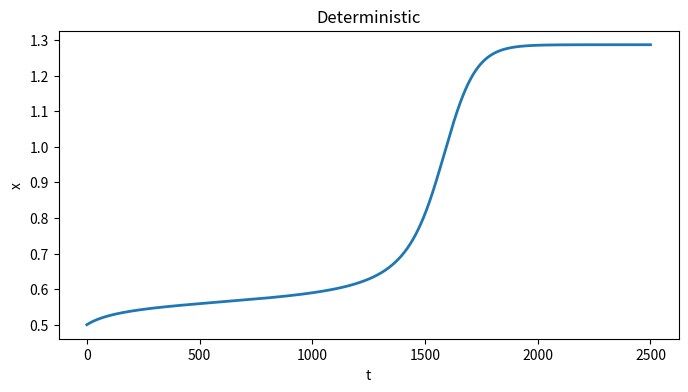

The matplotlib source for this figure:
import numpy as np
import matplotlib.pyplot as plt


# Jody's Parameters
r = 0.05
K = 2
a = 0.023
h = 0.38
q = 5

# Time parameters
dt = 1  # Time step.
T = 2500.  # Total time.
n = int(T / dt)  # Number of time steps.
t = np.linspace(0., T, n)  # Vector of times.

# Simulation of the process for a single realization with no noise
x = np.zeros(n)
x[0] = 0.5
for i in range(n - 1):
    x[i + 1] = x[i] + dt * (r*x[i]*(1 - x[i]/K) - (a*x[i]**q)/(x[i]**q + h**q))

# Plot the single realization
fig, ax = plt.subplots(1, 1, figsize=(8, 4))
ax.plot(t, x, lw=2)
ax.set_title('Deterministic')
ax.set_xlabel('t')
ax.set_ylabel('x')
plt.show()
